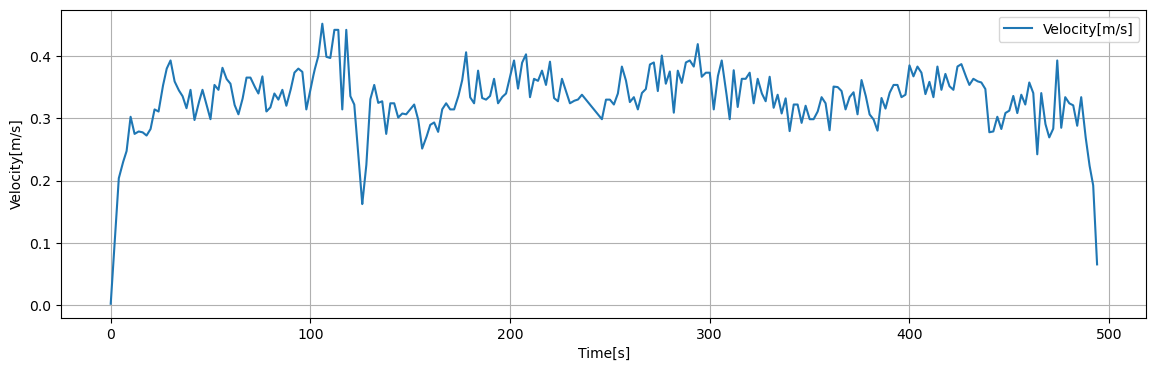

Source data for this figure (header and first rows):
Time[s], Dist[m], Velocity[m/s], 1step_diff[m/s]
0.05, 0.005015, 0.002508, 0.002508
0.1, 0.01003, 0.005015, 0.002508
0.15, 0.01505, 0.007523, 0.002508
0.2, 0.02006, 0.01003, 0.002508
0.25, 0.02508, 0.01254, 0.002508
0.3, 0.03009, 0.01505, 0.002508
0.35, 0.03511, 0.01755, 0.002508
0.4, 0.04012, 0.02006, 0.002508
0.45, 0.04514, 0.02257, 0.002508
0.5, 0.05015, 0.02508, 0.002508
0.55, 0.05517, 0.02758, 0.002508
0.6, 0.06018, 0.03009, 0.002508
0.65, 0.0652, 0.0326, 0.002508
0.7, 0.07021, 0.03511, 0.002508
0.75, 0.07523, 0.03761, 0.002508
0.8, 0.08024, 0.04012, 0.002508
0.85, 0.08526, 0.04263, 0.002508
0.9, 0.09028, 0.04514, 0.002508
0.95, 0.09529, 0.04765, 0.002508
1, 0.1003, 0.05015, 0.002508
1.05, 0.1053, 0.05266, 0.002508
1.1, 0.1103, 0.05517, 0.002508
1.15, 0.1154, 0.05768, 0.002508
1.2, 0.1204, 0.06018, 0.002508
1.25, 0.1254, 0.06269, 0.002508
1.3, 0.1304, 0.0652, 0.002508
1.35, 0.1354, 0.06771, 0.002508
1.4, 0.1404, 0.07021, 0.002508
1.45, 0.1454, 0.07272, 0.002508
1.5, 0.1505, 0.07523, 0.002508
1.55, 0.1555, 0.07774, 0.002508
1.6, 0.1605, 0.08024, 0.002508
1.65, 0.1655, 0.08275, 0.002508
1.7, 0.1705, 0.08526, 0.002508
1.75, 0.1755, 0.08777, 0.002508
1.8, 0.1806, 0.09028, 0.002508
1.85, 0.1856, 0.09278, 0.002508
1.9, 0.1906, 0.09529, 0.002508
1.95, 0.1956, 0.0978, 0.002508
2, 0.2006, 0.1003, 0.002554
2.05, 0.2057, 0.1029, 0.002554
2.1, 0.2108, 0.1054, 0.002554
2.15, 0.2159, 0.108, 0.002554
2.2, 0.221, 0.1105, 0.002554
2.25, 0.2262, 0.1131, 0.002554
2.3, 0.2313, 0.1156, 0.002554
2.35, 0.2364, 0.1182, 0.002554
2.4, 0.2415, 0.1207, 0.002554
2.45, 0.2466, 0.1233, 0.002554
2.5, 0.2517, 0.1258, 0.002554
2.55, 0.2568, 0.1284, 0.002554
2.6, 0.2619, 0.131, 0.002554
2.65, 0.267, 0.1335, 0.002554
2.7, 0.2721, 0.1361, 0.002554
2.75, 0.2772, 0.1386, 0.002554
2.8, 0.2824, 0.1412, 0.002554
2.85, 0.2875, 0.1437, 0.002554
2.9, 0.2926, 0.1463, 0.002554
2.95, 0.2977, 0.1488, 0.002554
3, 0.3028, 0.1514, 0.002554
... 9,819 more rows
